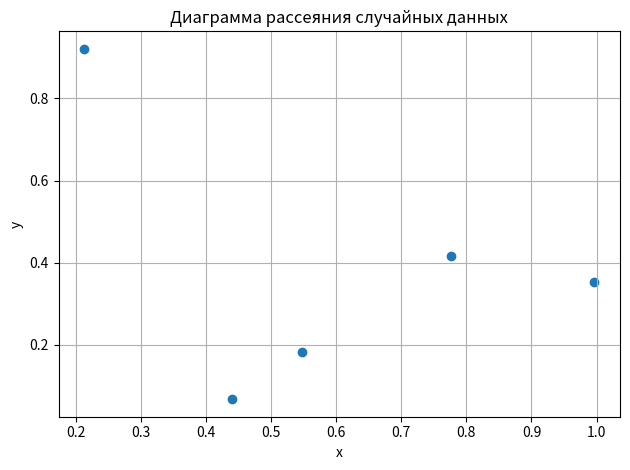

The matplotlib source for this figure:
import numpy as np
import matplotlib.pyplot as plt

# Диаграмма рассеяния для двух наборов случайных данных

# Генерация двух наборов случайных данных по 5 точек каждый
x = np.random.rand(5)
y = np.random.rand(5)

# Построение диаграммы рассеяния
plt.figure()  # отдельное пространство для рисования
plt.scatter(x, y)
plt.title("Диаграмма рассеяния случайных данных")
plt.xlabel("x")
plt.ylabel("y")
plt.tight_layout() # автоматически подбирает оптимальные отступы между элементами графика
plt.grid(True)
plt.show()